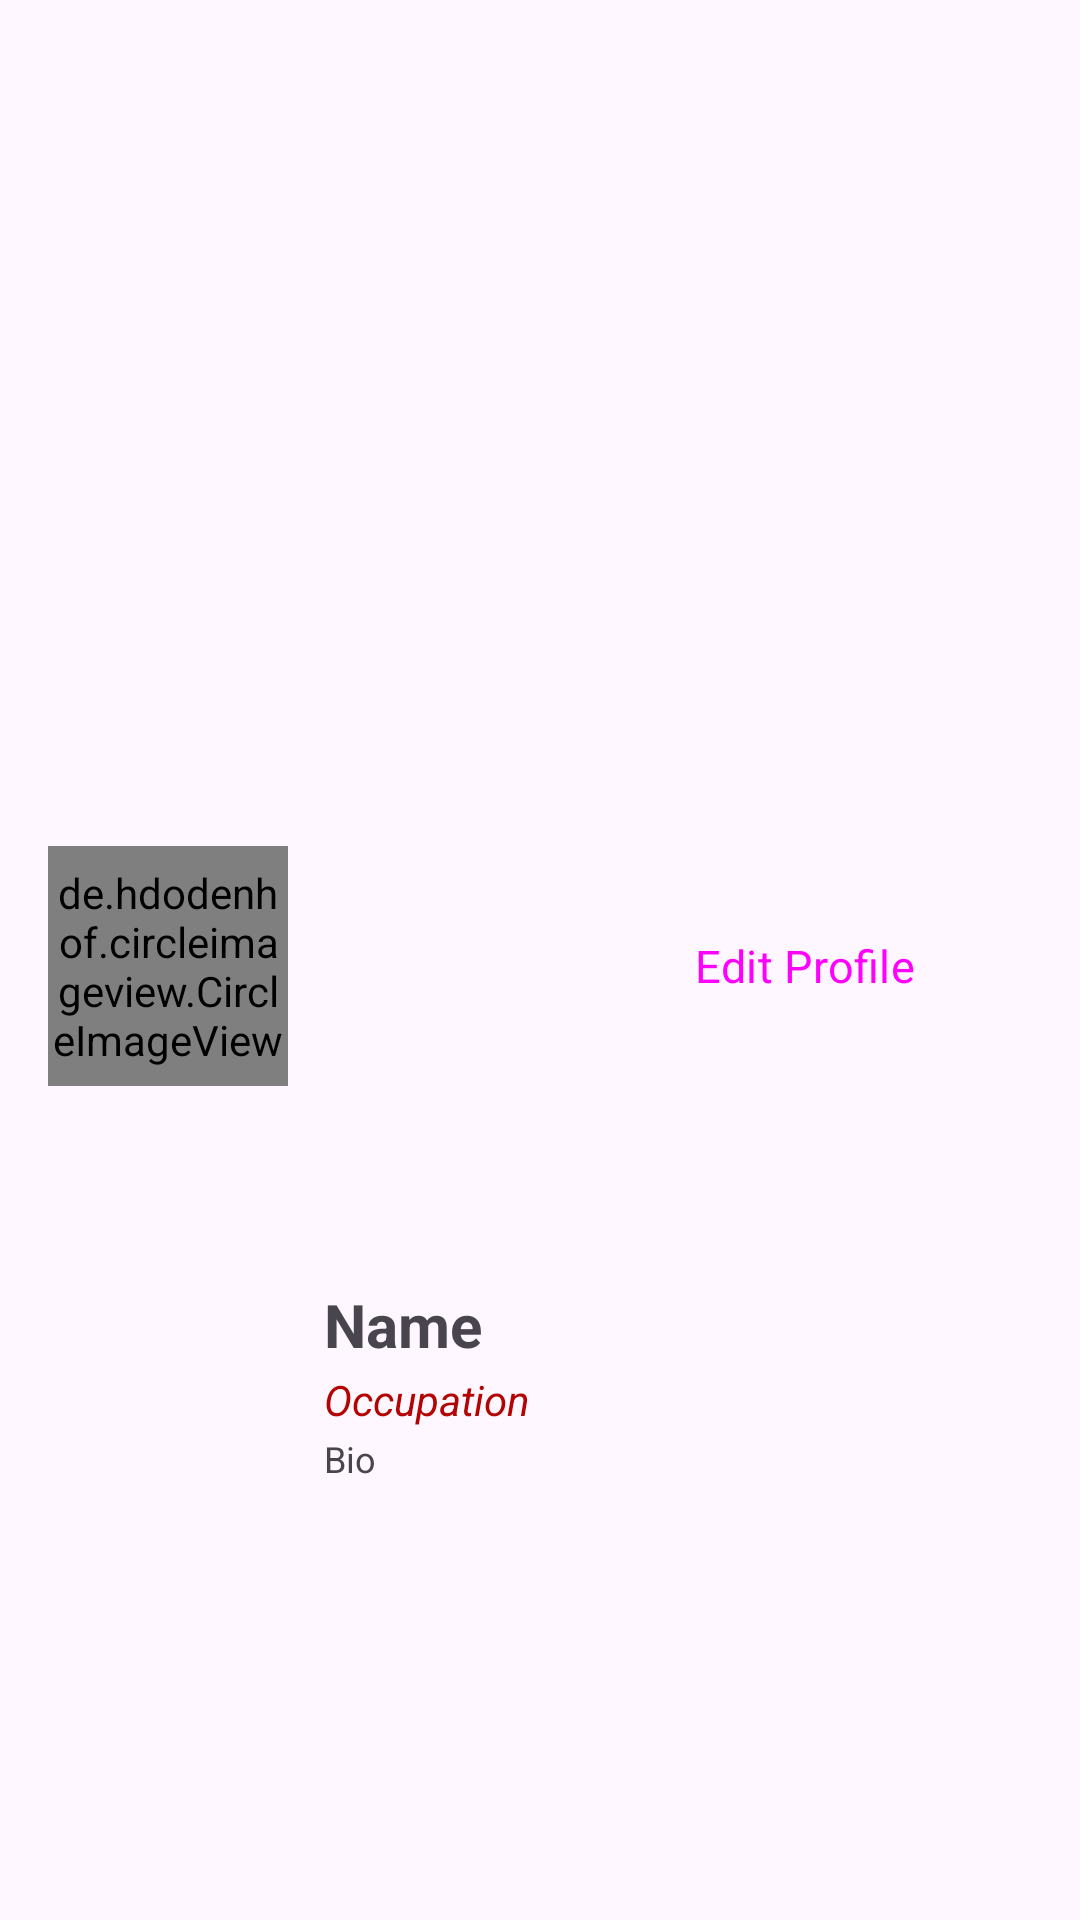

Reconstruct the res/layout file that produces this screen, plus the resources it refers to.
<!-- AndroidManifest.xml: application theme Theme.BuildLinkBetweenAdeptAndCompanies -->
<!-- res/layout/fragment_profile.xml -->
<?xml version="1.0" encoding="utf-8"?>
<LinearLayout xmlns:android="http://schemas.android.com/apk/res/android"
    xmlns:app="http://schemas.android.com/apk/res-auto"
    xmlns:tools="http://schemas.android.com/tools"
    android:layout_width="match_parent"
    android:layout_height="wrap_content"
    android:orientation="vertical"
    tools:context=".fragments.ProfileFragment">

    <androidx.constraintlayout.widget.ConstraintLayout
        android:layout_width="match_parent"
        android:layout_height="match_parent">

        <de.hdodenhof.circleimageview.CircleImageView
            android:id="@+id/profile_image"
            android:layout_width="80dp"
            android:layout_height="80dp"
            android:layout_marginStart="16dp"
            android:layout_marginTop="20dp"
            android:layout_marginBottom="16dp"
            android:src="@drawable/profiling"
            app:civ_border_color="@color/black"
            app:civ_border_width="2dp"
            app:layout_constraintBottom_toBottomOf="parent"
            app:layout_constraintStart_toStartOf="parent"
            app:layout_constraintTop_toTopOf="parent" />

        <TextView
            android:id="@+id/name1"
            android:layout_width="wrap_content"
            android:layout_height="wrap_content"
            android:layout_marginStart="12dp"
            android:text="Name"
            android:textSize="20dp"
            android:textStyle="bold"
            app:layout_constraintBottom_toTopOf="@+id/occupation1"
            app:layout_constraintStart_toEndOf="@+id/profile_image"
            app:layout_constraintTop_toTopOf="@id/profile_image"
            app:layout_constraintVertical_chainStyle="packed" />

        <TextView
            android:id="@+id/occupation1"
            android:layout_width="174dp"
            android:layout_height="wrap_content"
            android:layout_marginTop="2dp"
            android:text="Occupation"
            android:textColor="#B30303"
            android:textStyle="italic"
            app:layout_constraintBottom_toTopOf="@id/bio1"
            app:layout_constraintStart_toStartOf="@+id/name1"
            app:layout_constraintTop_toBottomOf="@+id/name1"
            app:layout_constraintVertical_chainStyle="packed" />

        <TextView
            android:id="@+id/bio1"
            android:layout_width="wrap_content"
            android:layout_height="wrap_content"
            android:layout_marginTop="2dp"
            android:text="Bio"
            android:textSize="12dp"
            app:layout_constraintBottom_toBottomOf="parent"
            app:layout_constraintStart_toStartOf="@+id/occupation1"
            app:layout_constraintTop_toBottomOf="@+id/occupation1" />

        <Button
            android:id="@+id/edit_profile"
            style="@style/Widget.Material3.Button"
            android:layout_width="wrap_content"
            android:layout_height="wrap_content"
            android:layout_marginEnd="17dp"
            android:text="Edit Profile"
            android:textAlignment="center"
            android:textSize="15sp"
            app:layout_constraintBottom_toBottomOf="@+id/profile_image"
            app:layout_constraintEnd_toEndOf="parent"
            app:layout_constraintHorizontal_bias="0.85"
            app:layout_constraintStart_toEndOf="@+id/bio1"
            app:layout_constraintTop_toTopOf="@+id/profile_image" />

    </androidx.constraintlayout.widget.ConstraintLayout>

    <com.google.android.material.tabs.TabLayout
        android:id="@+id/tab_layout"
        android:layout_width="match_parent"
        android:layout_height="wrap_content"/> >

    <androidx.viewpager.widget.ViewPager
        android:id="@+id/viewPager"
        android:layout_width="match_parent"
        android:layout_height="match_parent" />
</LinearLayout>
<!-- resources referenced by this layout -->
<resources>
  <color name="black">#FF000000</color>
  <style name="Theme.BuildLinkBetweenAdeptAndCompanies" parent="Base.Theme.BuildLinkBetweenAdeptAndCompanies" />
  <style name="Base.Theme.BuildLinkBetweenAdeptAndCompanies" parent="Theme.Material3.DayNight.NoActionBar">
          
          <item name="android:windowTranslucentStatus">false</item>
          <item name="android:statusBarColor">@android:color/black</item>
          <item name="fontFamily">@font/aldrich</item>
          
      </style>
</resources>
